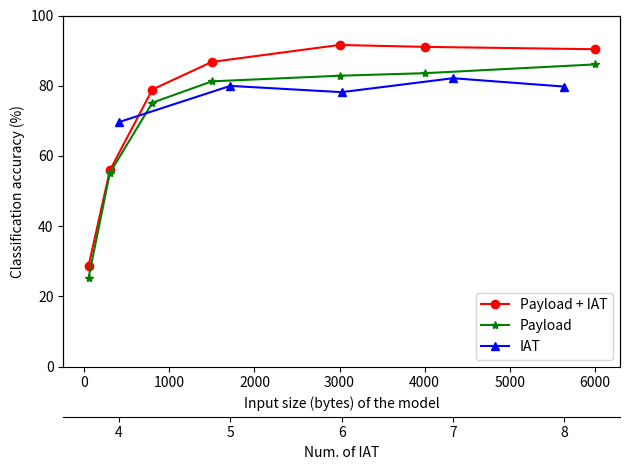

Here is the Python script that generated this plot:
import numpy as np
import matplotlib.pyplot as plt
from matplotlib import rcParams

rcParams.update({'figure.autolayout': True})

#
# pseg  = [50, 300,800,1500,3000,4000,6000,8000]
# pt_test = [0.2875,0.5589,0.7893,0.8679,0.9161,0.9107,0.904,0.8968]
# p_test = [0.25357142857142856,0.55178571428571432,0.75178571428571428,0.8125,0.82857142857142863,0.83571428571428574,0.8607142857142857,0.81607142857142856]
#
def plot_p_t_pt():
    pseg = [50, 300, 800, 1500, 3000, 4000, 6000]
    pt_test = [0.2875, 0.5589, 0.7893, 0.8679, 0.9161, 0.9107, 0.904]
    p_test = [0.25357142857142856, 0.55178571428571432, 0.75178571428571428, 0.8125, 0.82857142857142863,
              0.83571428571428574, 0.8607142857142857]

    p_test = np.asarray(p_test, dtype=float) * 100
    pt_test = np.asarray(pt_test, dtype=float) * 100

    tx = [120, 100]
    ttest = [0.81428571428571428, 0.9]

    l1 = plt.plot(pseg, pt_test, 'ro-', label='type1')
    l2 = plt.plot(pseg, p_test, 'g*-', label='type2')
    l3 = plt.plot(tx, ttest, 'b^-', label='type3')
    plt.plot(pseg, pt_test, 'ro-', pseg, p_test, 'g*-', tx, ttest, 'b^-')
    plt.ylim(0, 100)
    # plt.title('The Lasers in Three Conditions')
    plt.xlabel('Input size (bytes) of the model')
    plt.ylabel('Classification accuracy (%)')
    plt.legend(['Payload + IAT', 'Payload', 'IAT'], loc='lower right')
    # plt.savefig("pt_t_p"+".jpg", dpi = 400)
    plt.savefig('comparison_pt_t_p.pdf')
    plt.show()


def plot_p_t_pt_two_axes():
    pseg = [50, 300, 800, 1500, 3000, 4000, 6000]
    pt_test = [0.2875, 0.5589, 0.7893, 0.8679, 0.9161, 0.9107, 0.904]
    p_test = [0.25357142857142856, 0.55178571428571432, 0.75178571428571428, 0.8125, 0.82857142857142863,
              0.83571428571428574, 0.8607142857142857]

    p_test = np.asarray(p_test, dtype=float) * 100
    pt_test = np.asarray(pt_test, dtype=float) * 100

    # tx = [110, 130, 150]
    # ttest = [0.81428571428571428, 0.9,0.92]
    tx = [16, 20, 24, 28, 32, 36, 40, 44]
    tx = np.asarray(tx, dtype=float) / 4
    ttest = [0.6964285714285714, 0.79960317176485818, 0.78174603269213727, 0.82142857426688787, 0.79761905045736403,
             0.80952380857770401, 0.79960317649538559, 0.81746031935252839]
    ttest = np.asarray(ttest, dtype=float) * 100

    ax1 = plt.subplot(111)
    l1 = ax1.plot(pseg, pt_test, 'ro-', label='type1')
    l2 = ax1.plot(pseg, p_test, 'g*-', label='type2')
    l3 = ax1.plot([], [], 'b^-', label='type3')
    ax1.set_xlabel('Input size (bytes) of the model')

    ### set second x-axis
    ax2 = ax1.twiny()

    ax2_label = tx
    ax2.set_xticks(ax2_label)
    # ax2.set_xticklabels(tx)

    ax2.xaxis.set_ticks_position('bottom')  # set the ticks position of the second x-axis to bottom
    ax2.xaxis.set_label_position('bottom')  # set the label of the second x-axis to bottom
    ax2.spines['bottom'].set_position(('outward', 36))
    ax2.set_xlabel('Num. of IAT')
    ax2.set_xlim(tx[0] - 0.5, tx[-3] - 0.5)
    l3 = ax2.plot(tx[:-3], ttest[:-3], 'b^-', label='type3')

    # plt.plot(pseg, pt_test, 'ro-', pseg, p_test, 'g*-', tx, ttest, 'b^-')
    ax1.set_ylim(0, 100)
    # plt.title('The Lasers in Three Conditions')
    # plt.xlabel('Input size (bytes) of the model')
    ax1.set_ylabel('Classification accuracy (%)')
    ax1.legend(['Payload + IAT', 'Payload', 'IAT'], loc='lower right')
    # ax2.legend(['Payload + IAT', 'Payload', 'IAT'], loc='lower right')
    # plt.savefig("pt_t_p"+".jpg", dpi = 400)
    plt.savefig('comparison_pt_t_p.pdf')
    plt.show()


plot_p_t_pt_two_axes()
